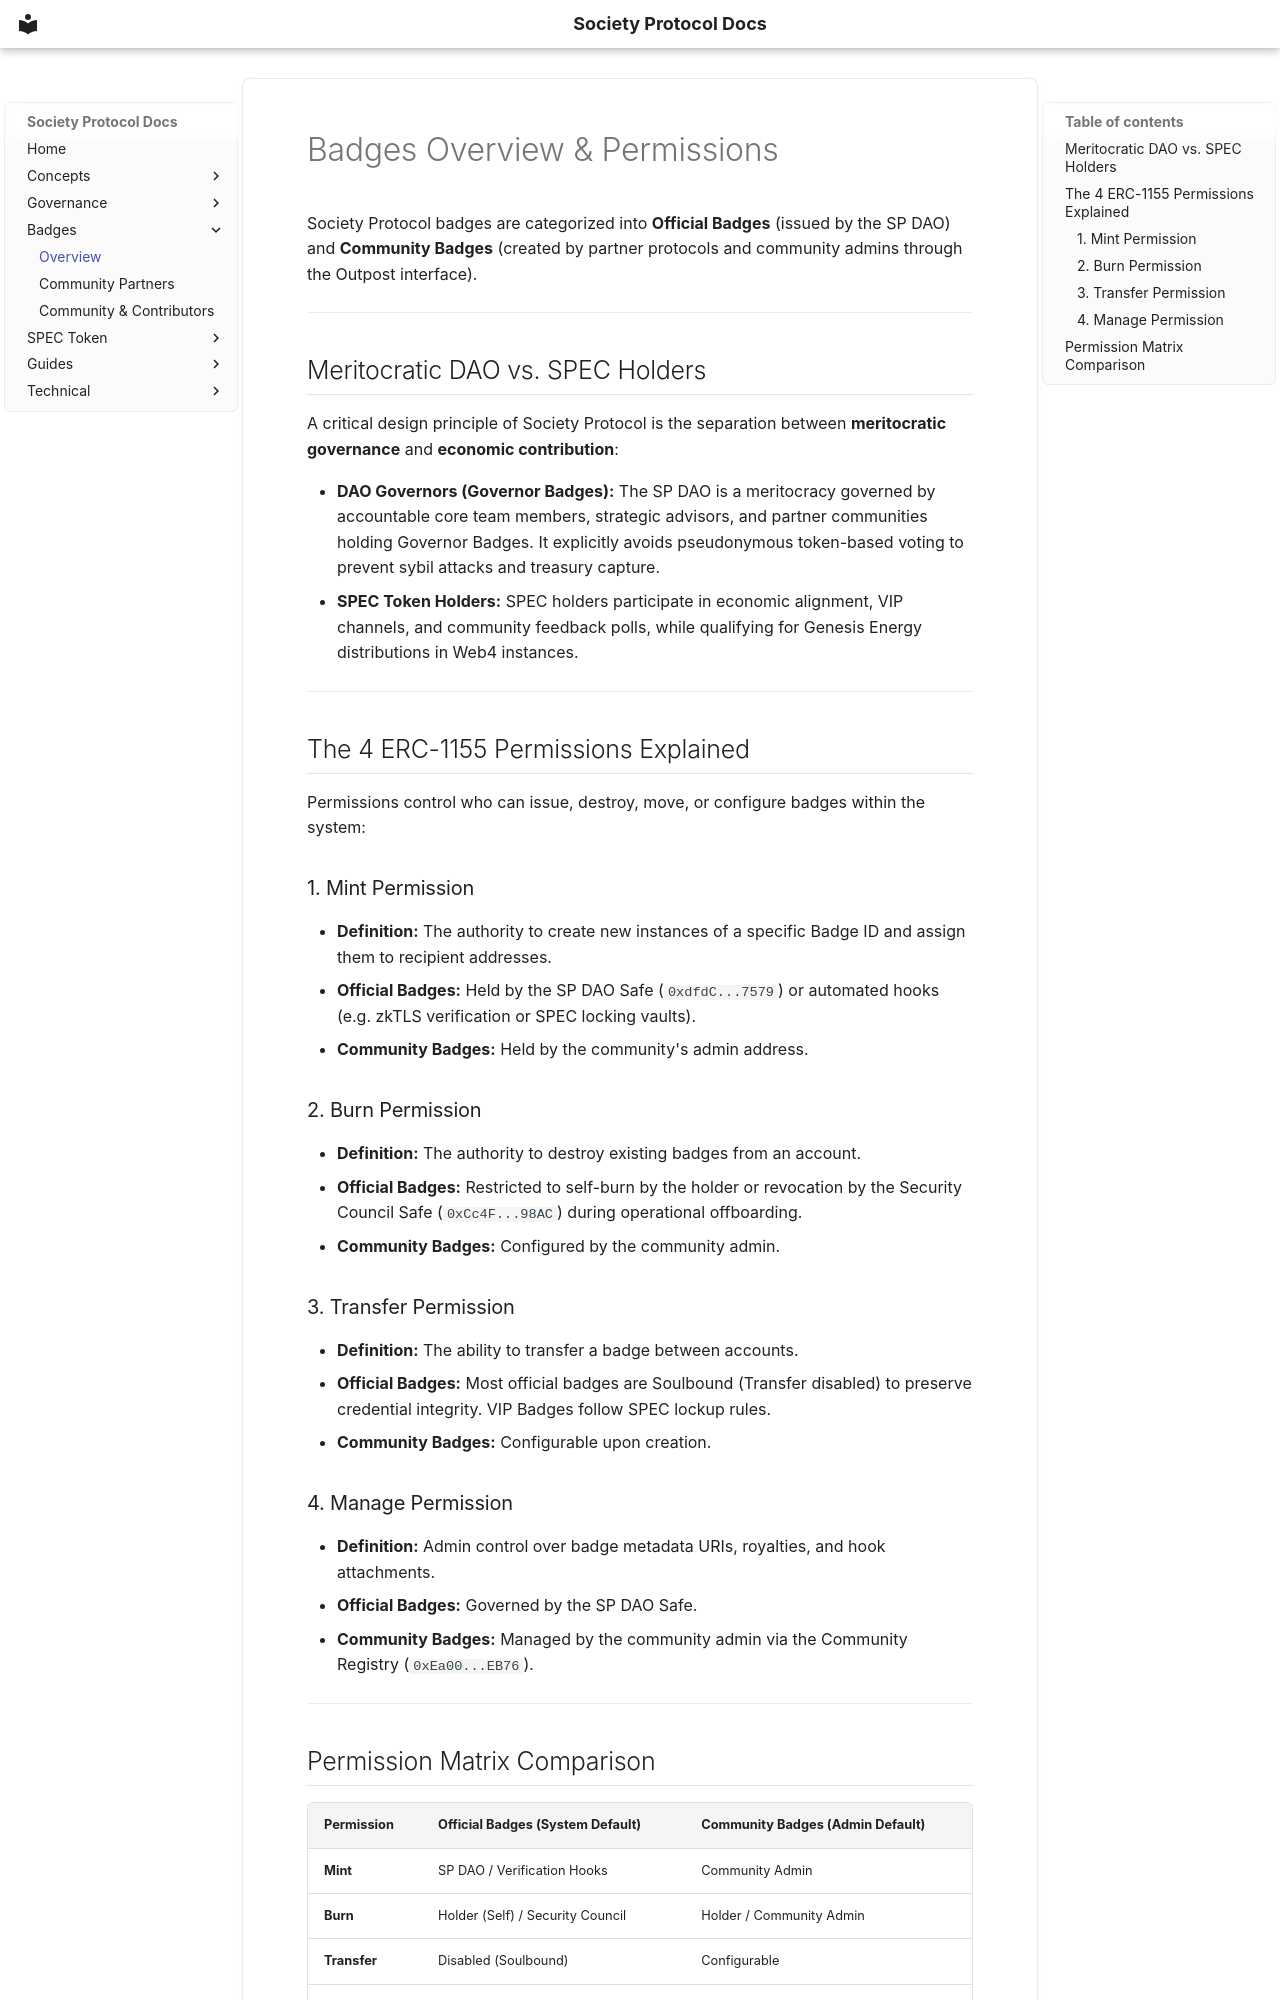

repository: FritzDVL/docs · page: badges/overview/index.html · generator: mkdocs

# Badges Overview & Permissions

Society Protocol badges are categorized into **Official Badges** (issued by the SP DAO) and **Community Badges** (created by partner protocols and community admins through the Outpost interface).

---

## Meritocratic DAO vs. SPEC Holders

A critical design principle of Society Protocol is the separation between **meritocratic governance** and **economic contribution**:

- **DAO Governors (Governor Badges):** The SP DAO is a meritocracy governed by accountable core team members, strategic advisors, and partner communities holding Governor Badges. It explicitly avoids pseudonymous token-based voting to prevent sybil attacks and treasury capture.
- **SPEC Token Holders:** SPEC holders participate in economic alignment, VIP channels, and community feedback polls, while qualifying for Genesis Energy distributions in Web4 instances.

---

## The 4 ERC-1155 Permissions Explained

Permissions control who can issue, destroy, move, or configure badges within the system:

### 1. Mint Permission
- **Definition:** The authority to create new instances of a specific Badge ID and assign them to recipient addresses.
- **Official Badges:** Held by the SP DAO Safe (`0xdfdC...7579`) or automated hooks (e.g. zkTLS verification or SPEC locking vaults).
- **Community Badges:** Held by the community's admin address.

### 2. Burn Permission
- **Definition:** The authority to destroy existing badges from an account.
- **Official Badges:** Restricted to self-burn by the holder or revocation by the Security Council Safe (`0xCc4F...98AC`) during operational offboarding.
- **Community Badges:** Configured by the community admin.

### 3. Transfer Permission
- **Definition:** The ability to transfer a badge between accounts.
- **Official Badges:** Most official badges are Soulbound (Transfer disabled) to preserve credential integrity. VIP Badges follow SPEC lockup rules.
- **Community Badges:** Configurable upon creation.

### 4. Manage Permission
- **Definition:** Admin control over badge metadata URIs, royalties, and hook attachments.
- **Official Badges:** Governed by the SP DAO Safe.
- **Community Badges:** Managed by the community admin via the Community Registry (`0xEa00...EB76`).

---
